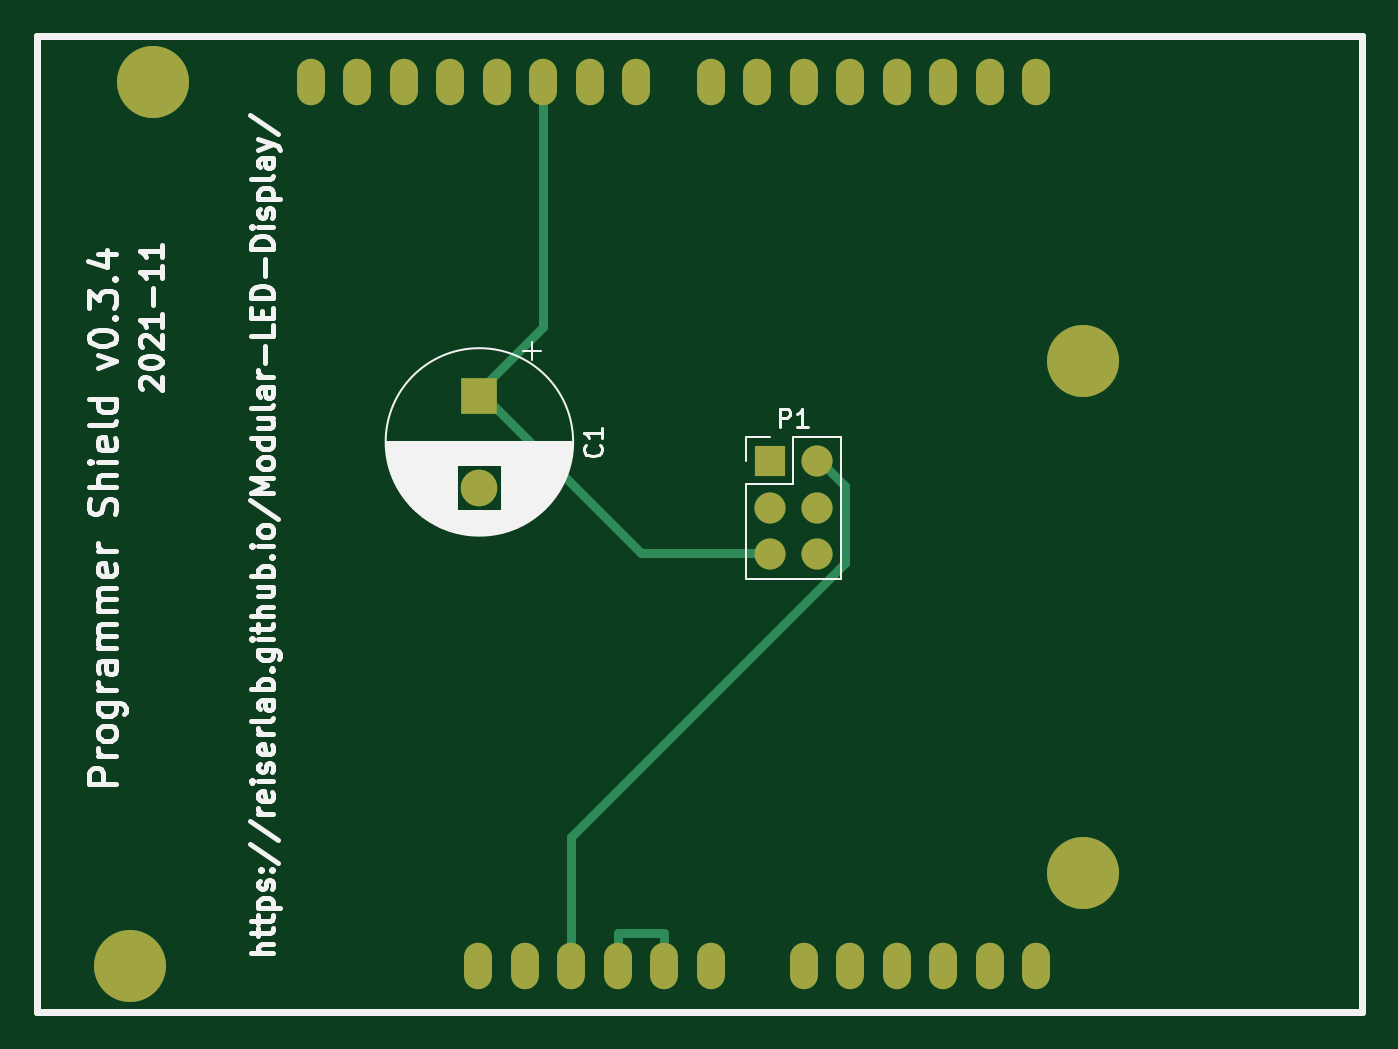
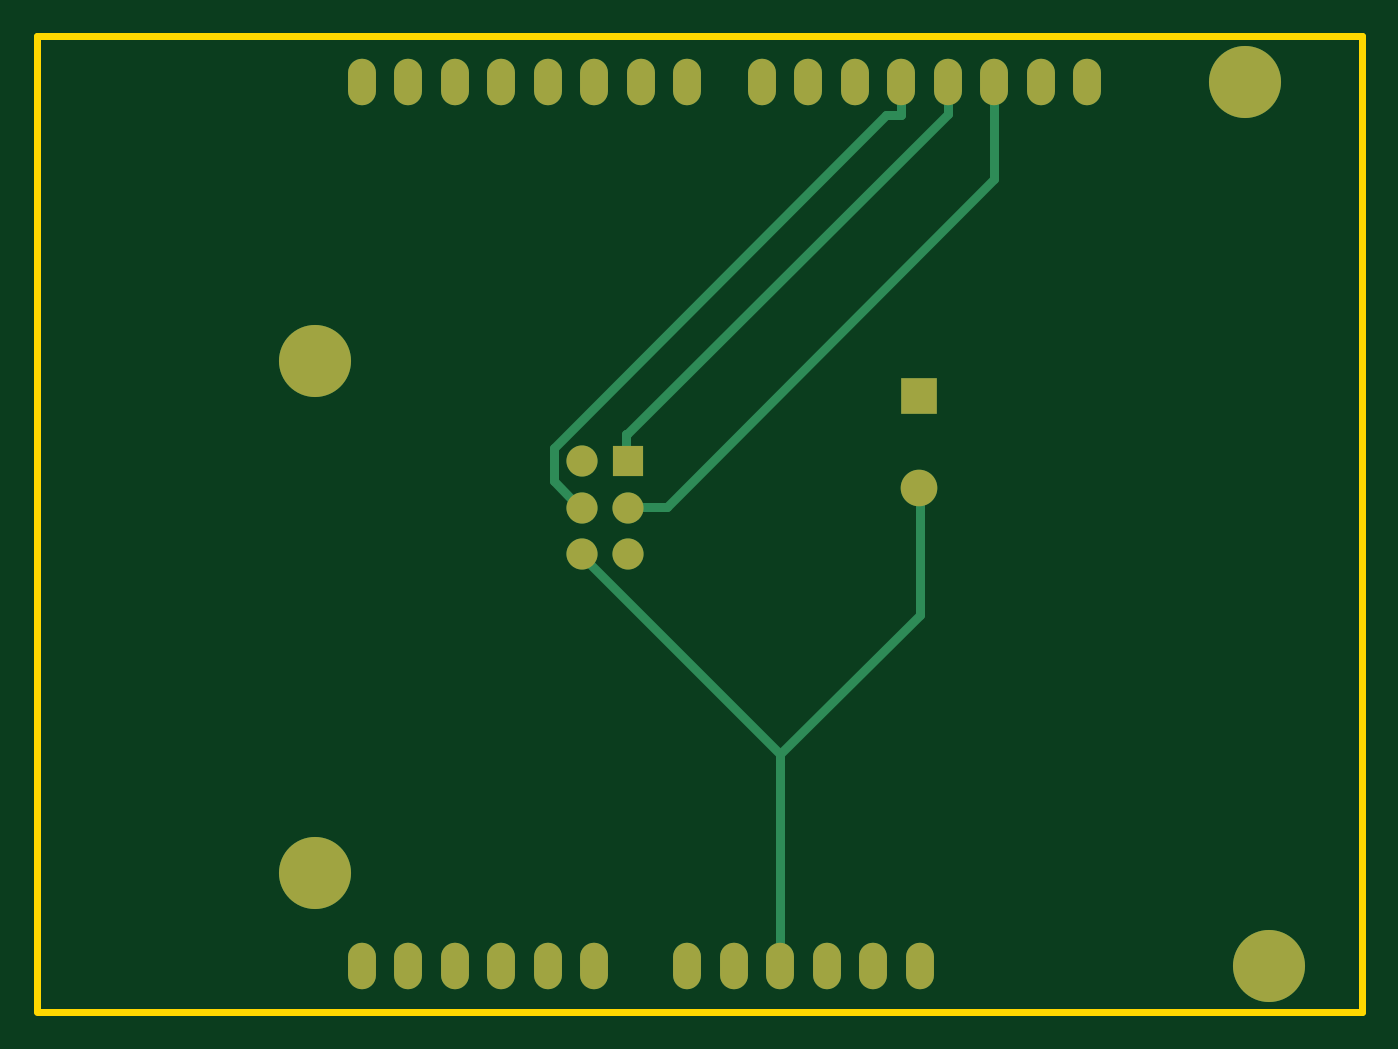
Circuit board: 10 layer files. Board 72.4 x 53.3 mm.
- bottom_copper: shield_programmer_v0p3-B_Cu.gbr (3800 bytes)
- bottom_mask: shield_programmer_v0p3-B_Mask.gbr (1729 bytes)
- paste: shield_programmer_v0p3-B_Paste.gbr (467 bytes)
- bottom_silk: shield_programmer_v0p3-B_SilkS.gbr (468 bytes)
- outline: shield_programmer_v0p3-Edge_Cuts.gbr (810 bytes)
- top_copper: shield_programmer_v0p3-F_Cu.gbr (3580 bytes)
- top_mask: shield_programmer_v0p3-F_Mask.gbr (1729 bytes)
- paste: shield_programmer_v0p3-F_Paste.gbr (467 bytes)
- top_silk: shield_programmer_v0p3-F_SilkS.gbr (32168 bytes)
- drill: shield_programmer_v0p3.drl (912 bytes)

=== bottom_copper: shield_programmer_v0p3-B_Cu.gbr ===
%TF.GenerationSoftware,KiCad,Pcbnew,5.1.10*%
%TF.CreationDate,2021-11-17T00:54:39-05:00*%
%TF.ProjectId,shield_programmer_v0p3,73686965-6c64-45f7-9072-6f6772616d6d,rev?*%
%TF.SameCoordinates,Original*%
%TF.FileFunction,Copper,L2,Bot*%
%TF.FilePolarity,Positive*%
%FSLAX46Y46*%
G04 Gerber Fmt 4.6, Leading zero omitted, Abs format (unit mm)*
G04 Created by KiCad (PCBNEW 5.1.10) date 2021-11-17 00:54:39*
%MOMM*%
%LPD*%
G01*
G04 APERTURE LIST*
%TA.AperFunction,ComponentPad*%
%ADD10R,1.700000X1.700000*%
%TD*%
%TA.AperFunction,ComponentPad*%
%ADD11O,1.700000X1.700000*%
%TD*%
%TA.AperFunction,ComponentPad*%
%ADD12R,2.000000X2.000000*%
%TD*%
%TA.AperFunction,ComponentPad*%
%ADD13C,2.000000*%
%TD*%
%TA.AperFunction,ComponentPad*%
%ADD14O,1.524000X2.540000*%
%TD*%
%TA.AperFunction,ComponentPad*%
%ADD15C,3.937000*%
%TD*%
%TA.AperFunction,Conductor*%
%ADD16C,0.508000*%
%TD*%
G04 APERTURE END LIST*
D10*
%TO.P,P1,1*%
%TO.N,/CIPO*%
X159766000Y-102616000D03*
D11*
%TO.P,P1,2*%
%TO.N,/5V*%
X162306000Y-102616000D03*
%TO.P,P1,3*%
%TO.N,/SCK*%
X159766000Y-105156000D03*
%TO.P,P1,4*%
%TO.N,/COPI*%
X162306000Y-105156000D03*
%TO.P,P1,5*%
%TO.N,/RST*%
X159766000Y-107696000D03*
%TO.P,P1,6*%
%TO.N,/GND*%
X162306000Y-107696000D03*
%TD*%
D12*
%TO.P,C1,1*%
%TO.N,/RST*%
X143890000Y-99060000D03*
D13*
%TO.P,C1,2*%
%TO.N,/GND*%
X143890000Y-104060000D03*
%TD*%
D14*
%TO.P,SHIELD1,AD5*%
%TO.N,N/C*%
X174308000Y-130175000D03*
%TO.P,SHIELD1,AD4*%
X171768000Y-130175000D03*
%TO.P,SHIELD1,AD3*%
X169228000Y-130175000D03*
%TO.P,SHIELD1,AD0*%
X161608000Y-130175000D03*
%TO.P,SHIELD1,AD1*%
X164148000Y-130175000D03*
%TO.P,SHIELD1,AD2*%
X166688000Y-130175000D03*
%TO.P,SHIELD1,V_IN*%
X156528000Y-130175000D03*
%TO.P,SHIELD1,GND2*%
%TO.N,/GND*%
X153988000Y-130175000D03*
%TO.P,SHIELD1,GND1*%
X151448000Y-130175000D03*
%TO.P,SHIELD1,3V3*%
%TO.N,N/C*%
X146368000Y-130175000D03*
%TO.P,SHIELD1,RST*%
X143828000Y-130175000D03*
%TO.P,SHIELD1,0*%
X174308000Y-81915000D03*
%TO.P,SHIELD1,1*%
X171768000Y-81915000D03*
%TO.P,SHIELD1,2*%
X169228000Y-81915000D03*
%TO.P,SHIELD1,3*%
X166688000Y-81915000D03*
%TO.P,SHIELD1,4*%
X164148000Y-81915000D03*
%TO.P,SHIELD1,5*%
X161608000Y-81915000D03*
%TO.P,SHIELD1,6*%
X159068000Y-81915000D03*
%TO.P,SHIELD1,7*%
X156528000Y-81915000D03*
%TO.P,SHIELD1,8*%
X152464000Y-81915000D03*
%TO.P,SHIELD1,9*%
X149924000Y-81915000D03*
%TO.P,SHIELD1,10*%
%TO.N,/RST*%
X147384000Y-81915000D03*
%TO.P,SHIELD1,11*%
%TO.N,/COPI*%
X144844000Y-81915000D03*
%TO.P,SHIELD1,12*%
%TO.N,/CIPO*%
X142304000Y-81915000D03*
%TO.P,SHIELD1,13*%
%TO.N,/SCK*%
X139764000Y-81915000D03*
%TO.P,SHIELD1,GND3*%
%TO.N,N/C*%
X137224000Y-81915000D03*
%TO.P,SHIELD1,AREF*%
X134684000Y-81915000D03*
%TO.P,SHIELD1,5V*%
%TO.N,/5V*%
X148908000Y-130175000D03*
D15*
%TO.P,SHIELD1,*%
%TO.N,*%
X176848000Y-125095000D03*
X176848000Y-97155000D03*
X126048000Y-81915000D03*
X124778000Y-130175000D03*
%TD*%
D16*
%TO.N,/GND*%
X162433000Y-107632000D02*
X151450000Y-118615000D01*
X151450000Y-130173000D02*
X151448000Y-130175000D01*
X151450000Y-118615000D02*
X151450000Y-130173000D01*
X143850000Y-111015000D02*
X151450000Y-118615000D01*
X143850000Y-103870000D02*
X143850000Y-111015000D01*
%TO.N,/CIPO*%
X142304000Y-83630000D02*
X142304000Y-81915000D01*
X159828700Y-101154700D02*
X142304000Y-83630000D01*
X159893000Y-101154700D02*
X159828700Y-101154700D01*
X159893000Y-102552000D02*
X159893000Y-101154700D01*
%TO.N,/COPI*%
X145669300Y-83693300D02*
X144844000Y-83693300D01*
X163842700Y-101866700D02*
X145669300Y-83693300D01*
X144844000Y-83693300D02*
X144844000Y-81915000D01*
X163842700Y-103682300D02*
X163842700Y-101866700D01*
X162433000Y-105092000D02*
X163842700Y-103682300D01*
%TO.N,/SCK*%
X139764000Y-87186000D02*
X139764000Y-81915000D01*
X157670000Y-105092000D02*
X139764000Y-87186000D01*
X159893000Y-105092000D02*
X157670000Y-105092000D01*
%TD*%
M02*

=== bottom_mask: shield_programmer_v0p3-B_Mask.gbr ===
%TF.GenerationSoftware,KiCad,Pcbnew,5.1.10*%
%TF.CreationDate,2021-11-17T00:54:39-05:00*%
%TF.ProjectId,shield_programmer_v0p3,73686965-6c64-45f7-9072-6f6772616d6d,rev?*%
%TF.SameCoordinates,Original*%
%TF.FileFunction,Soldermask,Bot*%
%TF.FilePolarity,Negative*%
%FSLAX46Y46*%
G04 Gerber Fmt 4.6, Leading zero omitted, Abs format (unit mm)*
G04 Created by KiCad (PCBNEW 5.1.10) date 2021-11-17 00:54:39*
%MOMM*%
%LPD*%
G01*
G04 APERTURE LIST*
%ADD10R,1.700000X1.700000*%
%ADD11O,1.700000X1.700000*%
%ADD12R,2.000000X2.000000*%
%ADD13C,2.000000*%
%ADD14O,1.524000X2.540000*%
%ADD15C,3.937000*%
G04 APERTURE END LIST*
D10*
%TO.C,P1*%
X159766000Y-102616000D03*
D11*
X162306000Y-102616000D03*
X159766000Y-105156000D03*
X162306000Y-105156000D03*
X159766000Y-107696000D03*
X162306000Y-107696000D03*
%TD*%
D12*
%TO.C,C1*%
X143890000Y-99060000D03*
D13*
X143890000Y-104060000D03*
%TD*%
D14*
%TO.C,SHIELD1*%
X174308000Y-130175000D03*
X171768000Y-130175000D03*
X169228000Y-130175000D03*
X161608000Y-130175000D03*
X164148000Y-130175000D03*
X166688000Y-130175000D03*
X156528000Y-130175000D03*
X153988000Y-130175000D03*
X151448000Y-130175000D03*
X146368000Y-130175000D03*
X143828000Y-130175000D03*
X174308000Y-81915000D03*
X171768000Y-81915000D03*
X169228000Y-81915000D03*
X166688000Y-81915000D03*
X164148000Y-81915000D03*
X161608000Y-81915000D03*
X159068000Y-81915000D03*
X156528000Y-81915000D03*
X152464000Y-81915000D03*
X149924000Y-81915000D03*
X147384000Y-81915000D03*
X144844000Y-81915000D03*
X142304000Y-81915000D03*
X139764000Y-81915000D03*
X137224000Y-81915000D03*
X134684000Y-81915000D03*
X148908000Y-130175000D03*
D15*
X176848000Y-125095000D03*
X176848000Y-97155000D03*
X126048000Y-81915000D03*
X124778000Y-130175000D03*
%TD*%
M02*

=== paste: shield_programmer_v0p3-B_Paste.gbr ===
%TF.GenerationSoftware,KiCad,Pcbnew,5.1.10*%
%TF.CreationDate,2021-11-17T00:54:39-05:00*%
%TF.ProjectId,shield_programmer_v0p3,73686965-6c64-45f7-9072-6f6772616d6d,rev?*%
%TF.SameCoordinates,Original*%
%TF.FileFunction,Paste,Bot*%
%TF.FilePolarity,Positive*%
%FSLAX46Y46*%
G04 Gerber Fmt 4.6, Leading zero omitted, Abs format (unit mm)*
G04 Created by KiCad (PCBNEW 5.1.10) date 2021-11-17 00:54:39*
%MOMM*%
%LPD*%
G01*
G04 APERTURE LIST*
G04 APERTURE END LIST*
M02*

=== bottom_silk: shield_programmer_v0p3-B_SilkS.gbr ===
%TF.GenerationSoftware,KiCad,Pcbnew,5.1.10*%
%TF.CreationDate,2021-11-17T00:54:39-05:00*%
%TF.ProjectId,shield_programmer_v0p3,73686965-6c64-45f7-9072-6f6772616d6d,rev?*%
%TF.SameCoordinates,Original*%
%TF.FileFunction,Legend,Bot*%
%TF.FilePolarity,Positive*%
%FSLAX46Y46*%
G04 Gerber Fmt 4.6, Leading zero omitted, Abs format (unit mm)*
G04 Created by KiCad (PCBNEW 5.1.10) date 2021-11-17 00:54:39*
%MOMM*%
%LPD*%
G01*
G04 APERTURE LIST*
G04 APERTURE END LIST*
M02*

=== outline: shield_programmer_v0p3-Edge_Cuts.gbr ===
%TF.GenerationSoftware,KiCad,Pcbnew,5.1.10*%
%TF.CreationDate,2021-11-17T00:54:39-05:00*%
%TF.ProjectId,shield_programmer_v0p3,73686965-6c64-45f7-9072-6f6772616d6d,rev?*%
%TF.SameCoordinates,Original*%
%TF.FileFunction,Profile,NP*%
%FSLAX46Y46*%
G04 Gerber Fmt 4.6, Leading zero omitted, Abs format (unit mm)*
G04 Created by KiCad (PCBNEW 5.1.10) date 2021-11-17 00:54:39*
%MOMM*%
%LPD*%
G01*
G04 APERTURE LIST*
%TA.AperFunction,Profile*%
%ADD10C,0.100000*%
%TD*%
%TA.AperFunction,Profile*%
%ADD11C,0.381000*%
%TD*%
G04 APERTURE END LIST*
D10*
X192087500Y-132715000D02*
X192087500Y-132651500D01*
D11*
X119697500Y-132715000D02*
X192087500Y-132715000D01*
X192087500Y-79375000D02*
X192087500Y-132651500D01*
X119697500Y-79375000D02*
X192087500Y-79375000D01*
X119697500Y-132715000D02*
X119697500Y-79375000D01*
M02*

=== top_copper: shield_programmer_v0p3-F_Cu.gbr ===
%TF.GenerationSoftware,KiCad,Pcbnew,5.1.10*%
%TF.CreationDate,2021-11-17T00:54:39-05:00*%
%TF.ProjectId,shield_programmer_v0p3,73686965-6c64-45f7-9072-6f6772616d6d,rev?*%
%TF.SameCoordinates,Original*%
%TF.FileFunction,Copper,L1,Top*%
%TF.FilePolarity,Positive*%
%FSLAX46Y46*%
G04 Gerber Fmt 4.6, Leading zero omitted, Abs format (unit mm)*
G04 Created by KiCad (PCBNEW 5.1.10) date 2021-11-17 00:54:39*
%MOMM*%
%LPD*%
G01*
G04 APERTURE LIST*
%TA.AperFunction,ComponentPad*%
%ADD10R,1.700000X1.700000*%
%TD*%
%TA.AperFunction,ComponentPad*%
%ADD11O,1.700000X1.700000*%
%TD*%
%TA.AperFunction,ComponentPad*%
%ADD12R,2.000000X2.000000*%
%TD*%
%TA.AperFunction,ComponentPad*%
%ADD13C,2.000000*%
%TD*%
%TA.AperFunction,ComponentPad*%
%ADD14O,1.524000X2.540000*%
%TD*%
%TA.AperFunction,ComponentPad*%
%ADD15C,3.937000*%
%TD*%
%TA.AperFunction,Conductor*%
%ADD16C,0.508000*%
%TD*%
G04 APERTURE END LIST*
D10*
%TO.P,P1,1*%
%TO.N,/CIPO*%
X159766000Y-102616000D03*
D11*
%TO.P,P1,2*%
%TO.N,/5V*%
X162306000Y-102616000D03*
%TO.P,P1,3*%
%TO.N,/SCK*%
X159766000Y-105156000D03*
%TO.P,P1,4*%
%TO.N,/COPI*%
X162306000Y-105156000D03*
%TO.P,P1,5*%
%TO.N,/RST*%
X159766000Y-107696000D03*
%TO.P,P1,6*%
%TO.N,/GND*%
X162306000Y-107696000D03*
%TD*%
D12*
%TO.P,C1,1*%
%TO.N,/RST*%
X143890000Y-99060000D03*
D13*
%TO.P,C1,2*%
%TO.N,/GND*%
X143890000Y-104060000D03*
%TD*%
D14*
%TO.P,SHIELD1,AD5*%
%TO.N,N/C*%
X174308000Y-130175000D03*
%TO.P,SHIELD1,AD4*%
X171768000Y-130175000D03*
%TO.P,SHIELD1,AD3*%
X169228000Y-130175000D03*
%TO.P,SHIELD1,AD0*%
X161608000Y-130175000D03*
%TO.P,SHIELD1,AD1*%
X164148000Y-130175000D03*
%TO.P,SHIELD1,AD2*%
X166688000Y-130175000D03*
%TO.P,SHIELD1,V_IN*%
X156528000Y-130175000D03*
%TO.P,SHIELD1,GND2*%
%TO.N,/GND*%
X153988000Y-130175000D03*
%TO.P,SHIELD1,GND1*%
X151448000Y-130175000D03*
%TO.P,SHIELD1,3V3*%
%TO.N,N/C*%
X146368000Y-130175000D03*
%TO.P,SHIELD1,RST*%
X143828000Y-130175000D03*
%TO.P,SHIELD1,0*%
X174308000Y-81915000D03*
%TO.P,SHIELD1,1*%
X171768000Y-81915000D03*
%TO.P,SHIELD1,2*%
X169228000Y-81915000D03*
%TO.P,SHIELD1,3*%
X166688000Y-81915000D03*
%TO.P,SHIELD1,4*%
X164148000Y-81915000D03*
%TO.P,SHIELD1,5*%
X161608000Y-81915000D03*
%TO.P,SHIELD1,6*%
X159068000Y-81915000D03*
%TO.P,SHIELD1,7*%
X156528000Y-81915000D03*
%TO.P,SHIELD1,8*%
X152464000Y-81915000D03*
%TO.P,SHIELD1,9*%
X149924000Y-81915000D03*
%TO.P,SHIELD1,10*%
%TO.N,/RST*%
X147384000Y-81915000D03*
%TO.P,SHIELD1,11*%
%TO.N,/COPI*%
X144844000Y-81915000D03*
%TO.P,SHIELD1,12*%
%TO.N,/CIPO*%
X142304000Y-81915000D03*
%TO.P,SHIELD1,13*%
%TO.N,/SCK*%
X139764000Y-81915000D03*
%TO.P,SHIELD1,GND3*%
%TO.N,N/C*%
X137224000Y-81915000D03*
%TO.P,SHIELD1,AREF*%
X134684000Y-81915000D03*
%TO.P,SHIELD1,5V*%
%TO.N,/5V*%
X148908000Y-130175000D03*
D15*
%TO.P,SHIELD1,*%
%TO.N,*%
X176848000Y-125095000D03*
X176848000Y-97155000D03*
X126048000Y-81915000D03*
X124778000Y-130175000D03*
%TD*%
D16*
%TO.N,/5V*%
X148908000Y-123136600D02*
X148908000Y-130175000D01*
X163857400Y-108187200D02*
X148908000Y-123136600D01*
X163857400Y-103976400D02*
X163857400Y-108187200D01*
X162433000Y-102552000D02*
X163857400Y-103976400D01*
%TO.N,/GND*%
X151448000Y-128396700D02*
X153988000Y-128396700D01*
X151448000Y-130175000D02*
X151448000Y-128396700D01*
X153988000Y-130175000D02*
X153988000Y-128396700D01*
%TO.N,/RST*%
X152692000Y-107632000D02*
X143850000Y-98790000D01*
X143850000Y-98790000D02*
X147380000Y-95260000D01*
X147380000Y-81919000D02*
X147384000Y-81915000D01*
X147380000Y-95260000D02*
X147380000Y-81919000D01*
X159462000Y-107632000D02*
X159680000Y-107850000D01*
X152692000Y-107632000D02*
X159462000Y-107632000D01*
%TD*%
M02*

=== top_mask: shield_programmer_v0p3-F_Mask.gbr ===
%TF.GenerationSoftware,KiCad,Pcbnew,5.1.10*%
%TF.CreationDate,2021-11-17T00:54:39-05:00*%
%TF.ProjectId,shield_programmer_v0p3,73686965-6c64-45f7-9072-6f6772616d6d,rev?*%
%TF.SameCoordinates,Original*%
%TF.FileFunction,Soldermask,Top*%
%TF.FilePolarity,Negative*%
%FSLAX46Y46*%
G04 Gerber Fmt 4.6, Leading zero omitted, Abs format (unit mm)*
G04 Created by KiCad (PCBNEW 5.1.10) date 2021-11-17 00:54:39*
%MOMM*%
%LPD*%
G01*
G04 APERTURE LIST*
%ADD10R,1.700000X1.700000*%
%ADD11O,1.700000X1.700000*%
%ADD12R,2.000000X2.000000*%
%ADD13C,2.000000*%
%ADD14O,1.524000X2.540000*%
%ADD15C,3.937000*%
G04 APERTURE END LIST*
D10*
%TO.C,P1*%
X159766000Y-102616000D03*
D11*
X162306000Y-102616000D03*
X159766000Y-105156000D03*
X162306000Y-105156000D03*
X159766000Y-107696000D03*
X162306000Y-107696000D03*
%TD*%
D12*
%TO.C,C1*%
X143890000Y-99060000D03*
D13*
X143890000Y-104060000D03*
%TD*%
D14*
%TO.C,SHIELD1*%
X174308000Y-130175000D03*
X171768000Y-130175000D03*
X169228000Y-130175000D03*
X161608000Y-130175000D03*
X164148000Y-130175000D03*
X166688000Y-130175000D03*
X156528000Y-130175000D03*
X153988000Y-130175000D03*
X151448000Y-130175000D03*
X146368000Y-130175000D03*
X143828000Y-130175000D03*
X174308000Y-81915000D03*
X171768000Y-81915000D03*
X169228000Y-81915000D03*
X166688000Y-81915000D03*
X164148000Y-81915000D03*
X161608000Y-81915000D03*
X159068000Y-81915000D03*
X156528000Y-81915000D03*
X152464000Y-81915000D03*
X149924000Y-81915000D03*
X147384000Y-81915000D03*
X144844000Y-81915000D03*
X142304000Y-81915000D03*
X139764000Y-81915000D03*
X137224000Y-81915000D03*
X134684000Y-81915000D03*
X148908000Y-130175000D03*
D15*
X176848000Y-125095000D03*
X176848000Y-97155000D03*
X126048000Y-81915000D03*
X124778000Y-130175000D03*
%TD*%
M02*

=== paste: shield_programmer_v0p3-F_Paste.gbr ===
%TF.GenerationSoftware,KiCad,Pcbnew,5.1.10*%
%TF.CreationDate,2021-11-17T00:54:39-05:00*%
%TF.ProjectId,shield_programmer_v0p3,73686965-6c64-45f7-9072-6f6772616d6d,rev?*%
%TF.SameCoordinates,Original*%
%TF.FileFunction,Paste,Top*%
%TF.FilePolarity,Positive*%
%FSLAX46Y46*%
G04 Gerber Fmt 4.6, Leading zero omitted, Abs format (unit mm)*
G04 Created by KiCad (PCBNEW 5.1.10) date 2021-11-17 00:54:39*
%MOMM*%
%LPD*%
G01*
G04 APERTURE LIST*
G04 APERTURE END LIST*
M02*

=== top_silk: shield_programmer_v0p3-F_SilkS.gbr (32168 bytes, source omitted) ===
=== drill: shield_programmer_v0p3.drl ===
M48
; DRILL file {KiCad 5.1.10} date Wed Nov 17 00:55:30 2021
; FORMAT={3:3/ absolute / metric / keep zeros}
; #@! TF.CreationDate,2021-11-17T00:55:30-05:00
; #@! TF.GenerationSoftware,Kicad,Pcbnew,5.1.10
FMAT,2
METRIC
T1C0.813
T2C1.000
T3C3.175
%
G90
G05
T1
X134684Y-081915
X137224Y-081915
X139764Y-081915
X142304Y-081915
X143828Y-130175
X144844Y-081915
X146368Y-130175
X147384Y-081915
X148908Y-130175
X149924Y-081915
X151448Y-130175
X152464Y-081915
X153988Y-130175
X156528Y-081915
X156528Y-130175
X159068Y-081915
X161608Y-081915
X161608Y-130175
X164148Y-081915
X164148Y-130175
X166688Y-081915
X166688Y-130175
X169228Y-081915
X169228Y-130175
X171768Y-081915
X171768Y-130175
X174308Y-081915
X174308Y-130175
T2
X143890Y-099060
X143890Y-104060
X159766Y-102616
X159766Y-105156
X159766Y-107696
X162306Y-102616
X162306Y-105156
X162306Y-107696
T3
X124778Y-130175
X126048Y-081915
X176848Y-097155
X176848Y-125095
T0
M30
